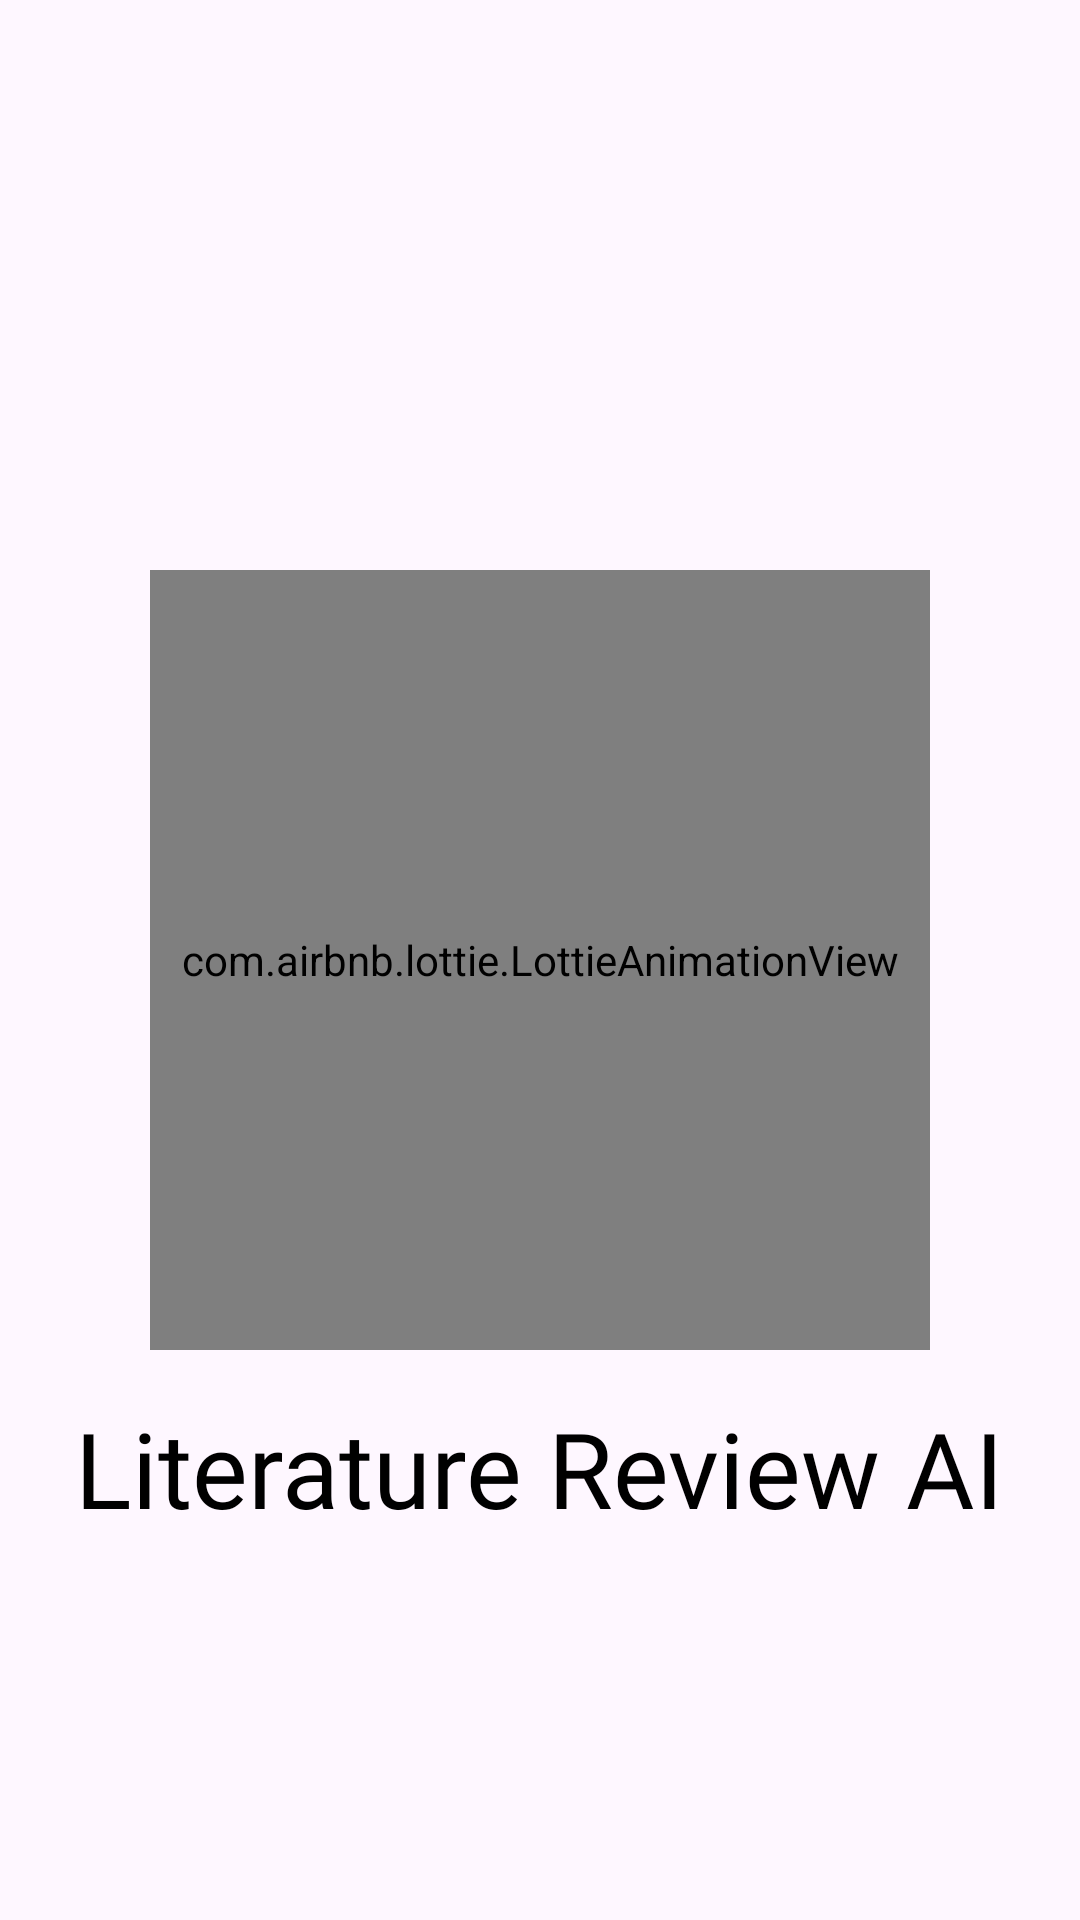

Produce the Android XML layout that renders to this screen, including the resource entries it uses.
<!-- AndroidManifest.xml: application theme Theme.LiteratureReview -->
<!-- res/layout/activity_splash_screen.xml -->
<?xml version="1.0" encoding="utf-8"?>
<androidx.constraintlayout.widget.ConstraintLayout xmlns:android="http://schemas.android.com/apk/res/android"
    xmlns:app="http://schemas.android.com/apk/res-auto"
    xmlns:tools="http://schemas.android.com/tools"
    android:layout_width="match_parent"
    android:layout_height="match_parent"
    tools:context=".Screens.SplashScreen">


    <com.airbnb.lottie.LottieAnimationView
        android:id="@+id/animationView"
        android:layout_width="260dp"
        android:layout_height="260dp"
        app:layout_constraintBottom_toBottomOf="parent"
        app:layout_constraintEnd_toEndOf="parent"
        app:layout_constraintStart_toStartOf="parent"
        app:layout_constraintTop_toTopOf="parent"
        app:lottie_autoPlay="true"
        app:lottie_loop="true"
        app:lottie_rawRes="@raw/splash_screen"
        />

    <TextView
        android:id="@+id/AppNameTV"
        android:layout_width="wrap_content"
        android:layout_height="wrap_content"
        android:layout_marginTop="16dp"
        android:fontFamily="@font/marko_one"
        android:text="Literature Review AI"
        android:textSize="35sp"
        android:theme="@style/textTheme"
        app:layout_constraintEnd_toEndOf="parent"
        app:layout_constraintHorizontal_bias="0.5"
        app:layout_constraintStart_toStartOf="parent"
        app:layout_constraintTop_toBottomOf="@+id/animationView" />

</androidx.constraintlayout.widget.ConstraintLayout>
<!-- resources referenced by this layout -->
<resources>
  <style name="textTheme" parent="Theme.Material3.DayNight.NoActionBar">
          <item name="android:textColor">@color/black</item>
      </style>
  <style name="Theme.LiteratureReview" parent="Base.Theme.LiteratureReview" />
  <color name="black">#FF000000</color>
  <style name="Base.Theme.LiteratureReview" parent="Theme.Material3.DayNight.NoActionBar">
          
          
      </style>
</resources>
